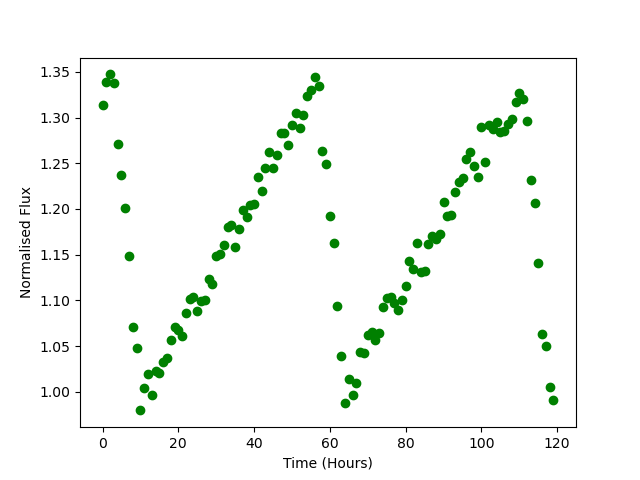

Data behind this chart, as committed beside it:
Time, Flux
0.0, 1.313
1.0, 1.339
2.0, 1.347
3.0, 1.338
4.0, 1.272
5.0, 1.237
6.0, 1.201
7.0, 1.149
8.0, 1.071
9.0, 1.048
10.0, 0.9796
11.0, 1.004
12.0, 1.019
13.0, 0.9962
14.0, 1.022
15.0, 1.021
16.0, 1.033
17.0, 1.037
18.0, 1.056
19.0, 1.071
20.0, 1.067
21.0, 1.061
22.0, 1.086
23.0, 1.102
24.0, 1.104
25.0, 1.089
26.0, 1.099
27.0, 1.1
28.0, 1.123
29.0, 1.118
30.0, 1.149
31.0, 1.15
32.0, 1.161
33.0, 1.18
34.0, 1.182
35.0, 1.159
36.0, 1.178
37.0, 1.199
38.0, 1.191
39.0, 1.205
40.0, 1.206
41.0, 1.235
42.0, 1.219
43.0, 1.245
44.0, 1.262
45.0, 1.244
46.0, 1.259
47.0, 1.284
48.0, 1.283
49.0, 1.27
50.0, 1.292
51.0, 1.305
52.0, 1.289
53.0, 1.303
54.0, 1.323
55.0, 1.331
56.0, 1.345
57.0, 1.334
58.0, 1.263
59.0, 1.249
... 60 more rows
